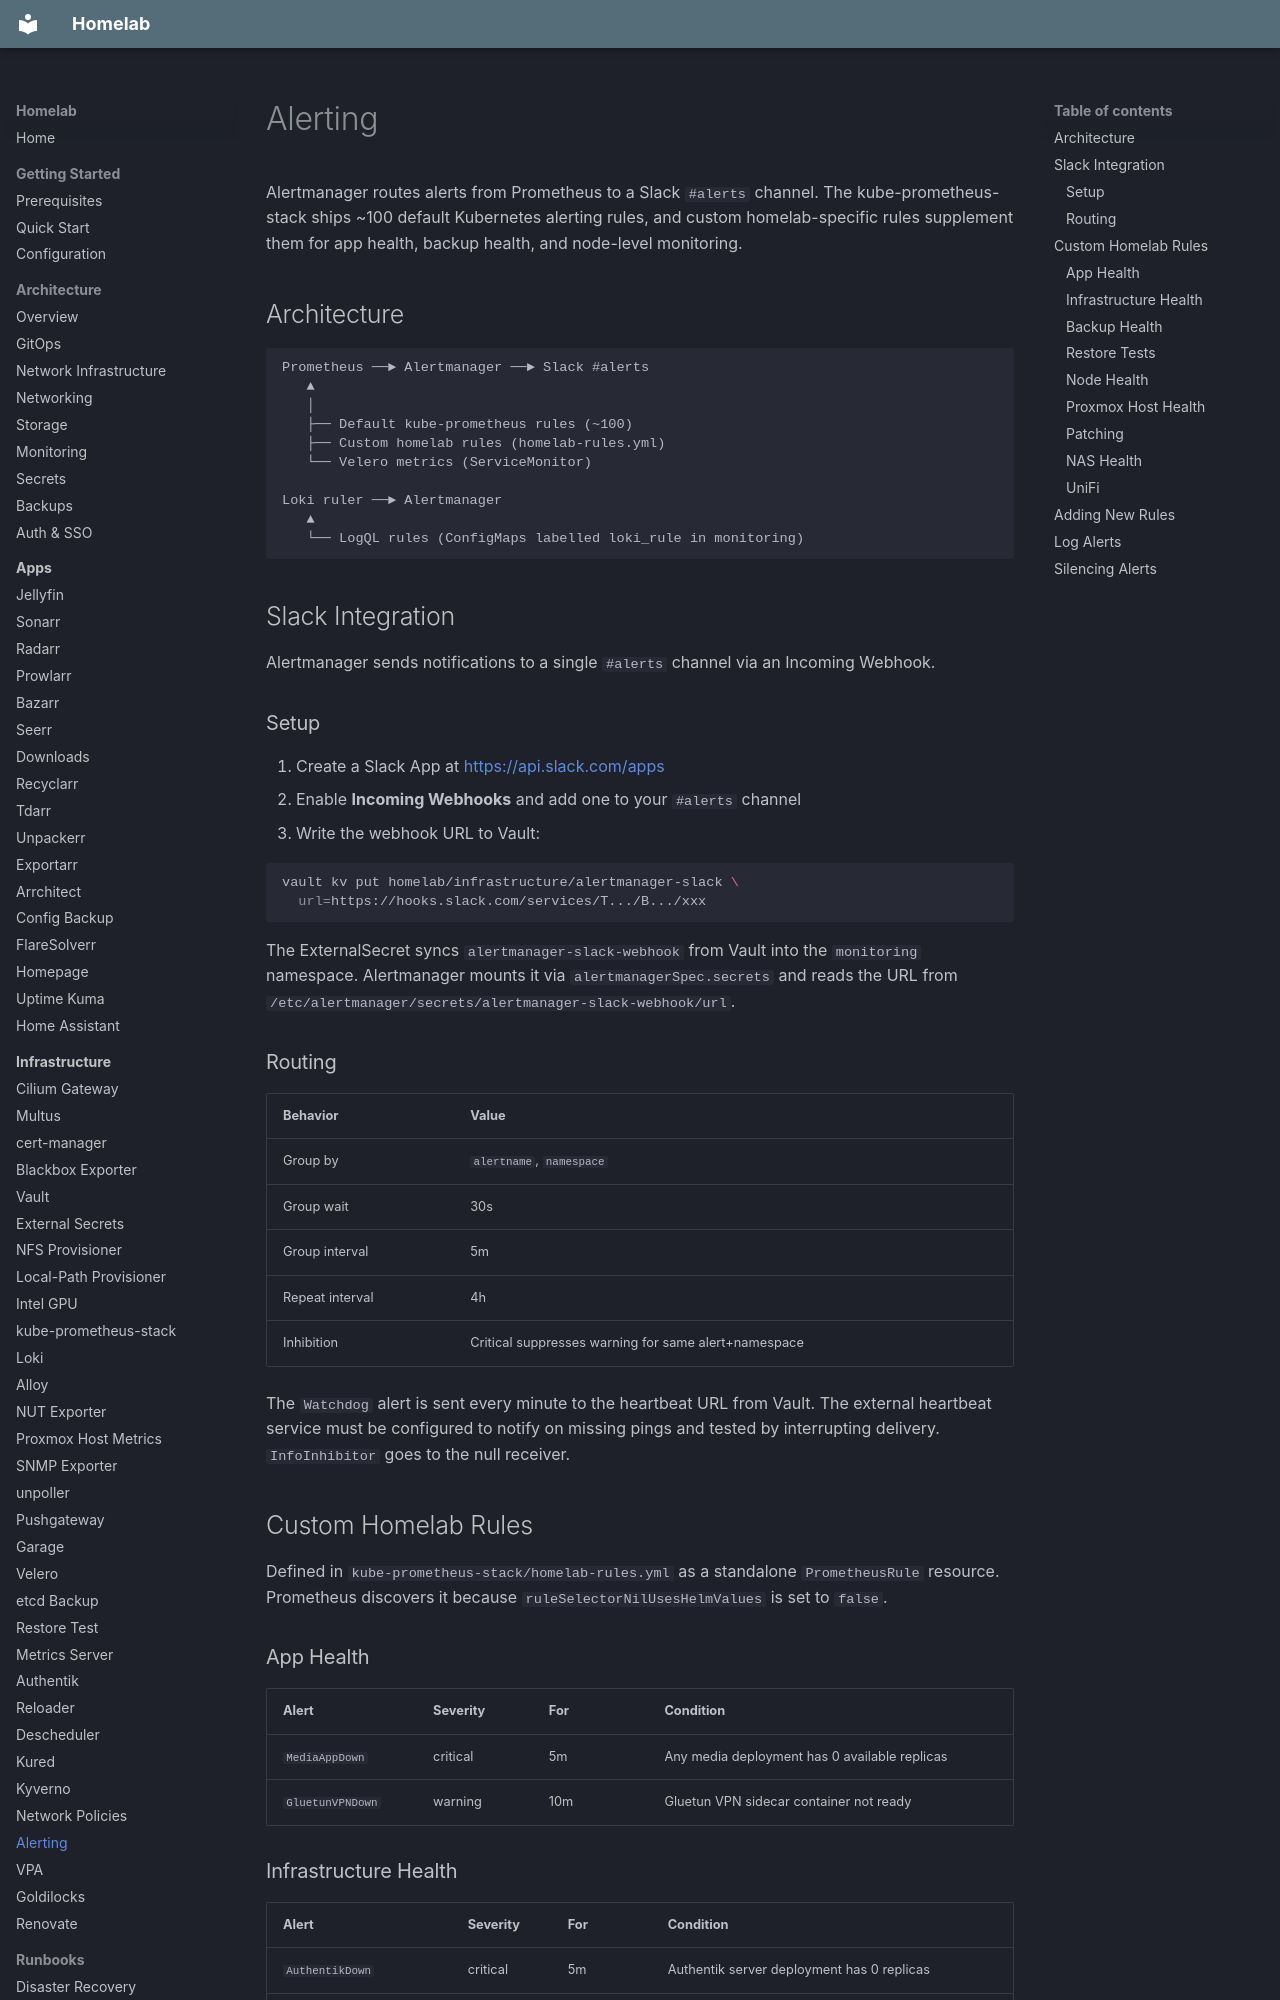

repository: kyleseneker/homelab · page: infrastructure/alerting/index.html · generator: mkdocs

# Alerting

Alertmanager routes alerts from Prometheus to a Slack `#alerts` channel. The kube-prometheus-stack ships ~100 default Kubernetes alerting rules, and custom homelab-specific rules supplement them for app health, backup health, and node-level monitoring.

## Architecture

```
Prometheus ──► Alertmanager ──► Slack #alerts
   ▲
   │
   ├── Default kube-prometheus rules (~100)
   ├── Custom homelab rules (homelab-rules.yml)
   └── Velero metrics (ServiceMonitor)

Loki ruler ──► Alertmanager
   ▲
   └── LogQL rules (ConfigMaps labelled loki_rule in monitoring)
```

## Slack Integration

Alertmanager sends notifications to a single `#alerts` channel via an Incoming Webhook.

### Setup

1. Create a Slack App at <https://api.slack.com/apps>
2. Enable **Incoming Webhooks** and add one to your `#alerts` channel
3. Write the webhook URL to Vault:

```bash
vault kv put homelab/infrastructure/alertmanager-slack \
  url=https://hooks.slack.com/services/T.../B.../xxx
```

The ExternalSecret syncs `alertmanager-slack-webhook` from Vault into the `monitoring` namespace. Alertmanager mounts it via `alertmanagerSpec.secrets` and reads the URL from `/etc/alertmanager/secrets/alertmanager-slack-webhook/url`.

### Routing

| Behavior | Value |
|----------|-------|
| Group by | `alertname`, `namespace` |
| Group wait | 30s |
| Group interval | 5m |
| Repeat interval | 4h |
| Inhibition | Critical suppresses warning for same alert+namespace |

The `Watchdog` alert is sent every minute to the heartbeat URL from Vault. The external heartbeat service must be configured to notify on missing pings and tested by interrupting delivery. `InfoInhibitor` goes to the null receiver.

## Custom Homelab Rules

Defined in `kube-prometheus-stack/homelab-rules.yml` as a standalone `PrometheusRule` resource. Prometheus discovers it because `ruleSelectorNilUsesHelmValues` is set to `false`.

### App Health

| Alert | Severity | For | Condition |
|-------|----------|-----|-----------|
| `MediaAppDown` | critical | 5m | Any media deployment has 0 available replicas |
| `GluetunVPNDown` | warning | 10m | Gluetun VPN sidecar container not ready |

### Infrastructure Health

| Alert | Severity | For | Condition |
|-------|----------|-----|-----------|
| `AuthentikDown` | critical | 5m | Authentik server deployment has 0 replicas |
| `LokiDown` | critical | 5m | Loki scrape target is unreachable |
| `NFSStorageLow` | warning | 15m | Any PVC usage above 85% |
| `CertificateExpiringSoon` | warning | 1h | cert-manager certificate expires within 14 days |
| `CertificateNotReady` | warning | 15m | Certificate Ready condition is false, including failed initial issuance |
| `CiliumGatewaySecretMissing` | critical | 5m | No synced Gateway TLS secret in `cilium-secrets` |
